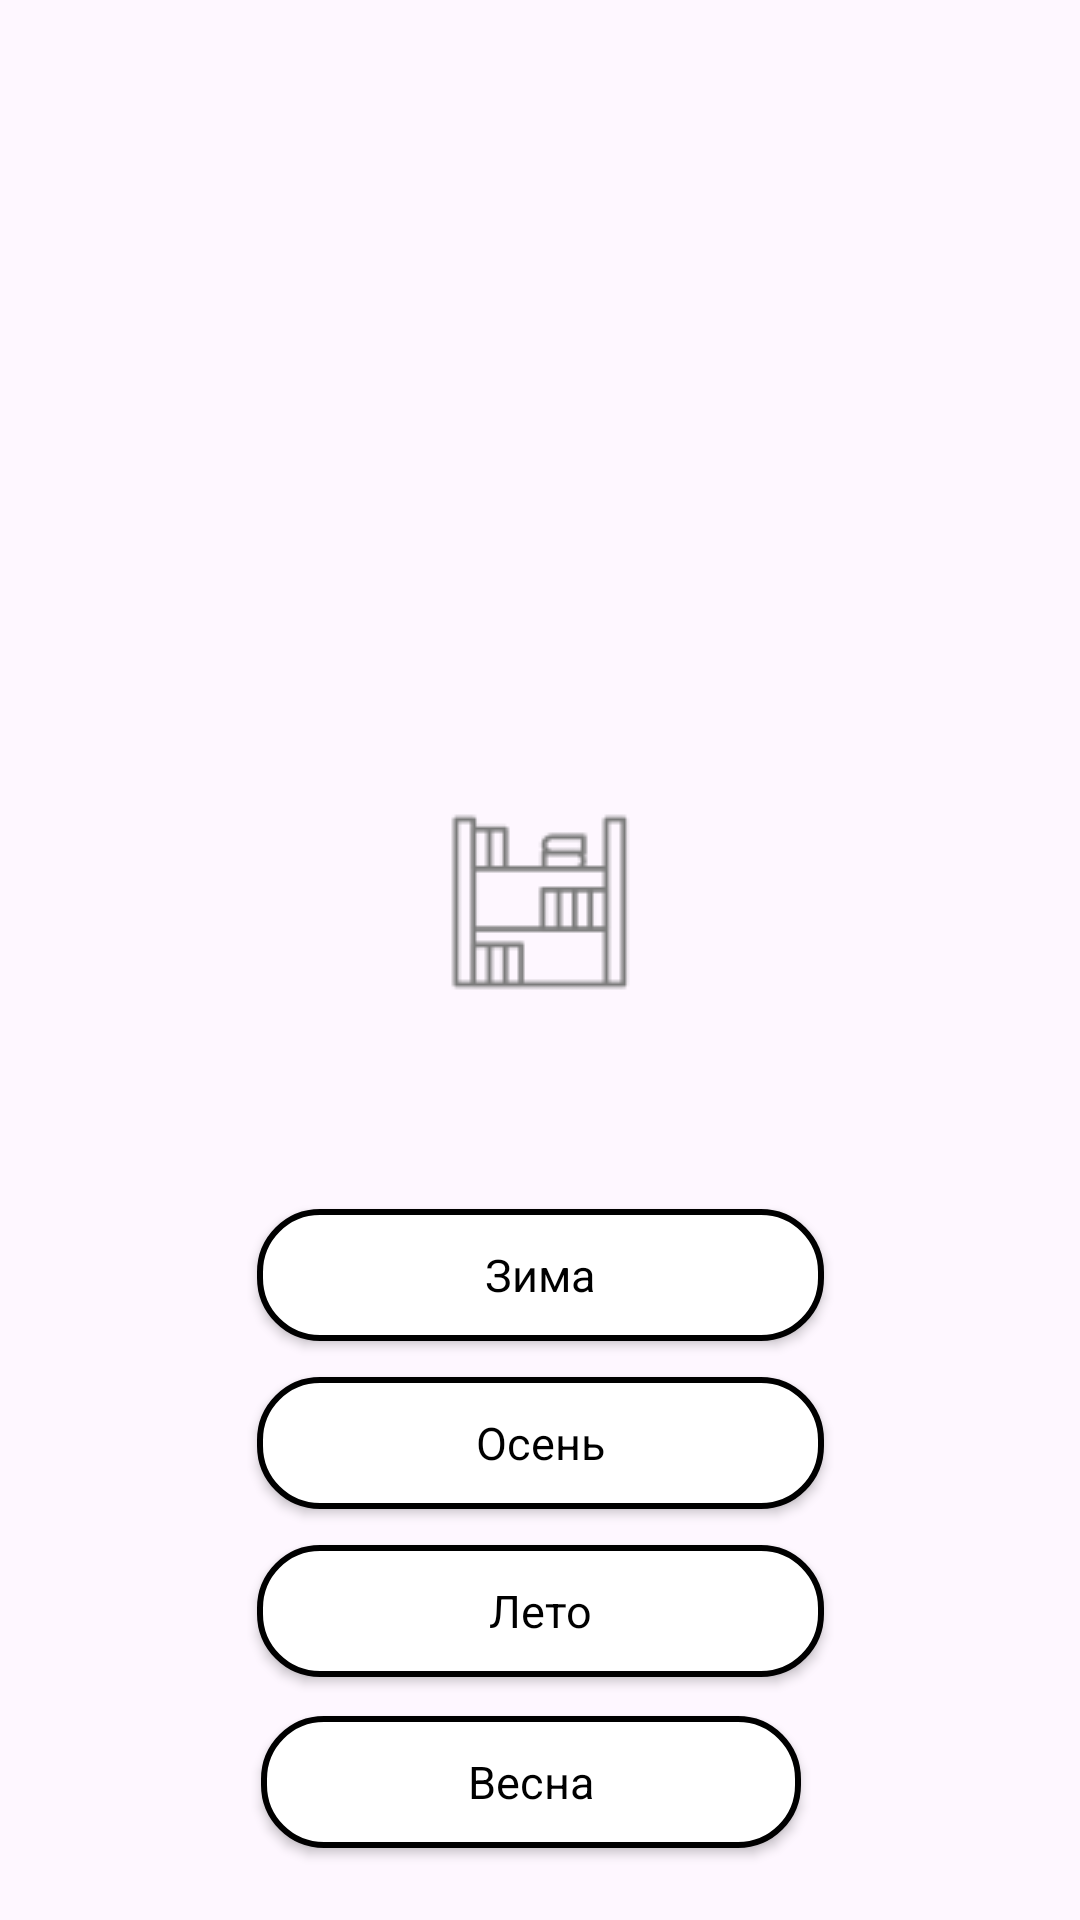

Layout XML and referenced resources for this Android screen:
<!-- AndroidManifest.xml: application theme Theme.EasyShelf -->
<!-- res/layout/dialog_layout.xml -->
<?xml version="1.0" encoding="utf-8"?>
<androidx.constraintlayout.widget.ConstraintLayout xmlns:android="http://schemas.android.com/apk/res/android"
    xmlns:app="http://schemas.android.com/apk/res-auto"
    xmlns:tools="http://schemas.android.com/tools"
    android:layout_width="400dp"
    android:layout_height="350dp"
    android:padding="12dp"
    tools:context=".Frame18">


    <androidx.appcompat.widget.AppCompatButton
        android:onClick="openWinterActivity"
        android:id="@+id/btn_1"
        android:background="@drawable/bg_button24"
        android:layout_width="189dp"
        android:layout_height="44dp"
        android:layout_marginBottom="12dp"
        android:drawablePadding="-60dp"
        android:gravity="center"
        android:paddingStart="4dp"
        android:paddingEnd="4dp"
        android:text="Зима"
        android:textAppearance="@style/TEXT"
        android:textSize="15dp"
        app:layout_constraintBottom_toTopOf="@+id/btn_2"
        app:layout_constraintEnd_toEndOf="parent"
        app:layout_constraintStart_toStartOf="parent" />


    <androidx.appcompat.widget.AppCompatButton
        android:onClick="openAutumnActivity"
        android:id="@+id/btn_2"
        android:background="@drawable/bg_button24"
        android:layout_width="189dp"
        android:layout_height="44dp"
        android:layout_marginBottom="12dp"
        android:drawablePadding="-60dp"
        android:gravity="center"
        android:paddingStart="4dp"
        android:paddingEnd="4dp"
        android:text="Осень"
        android:textAppearance="@style/TEXT"
        android:textSize="15dp"
        app:layout_constraintBottom_toTopOf="@+id/btn_3"
        app:layout_constraintEnd_toEndOf="parent"
        app:layout_constraintStart_toStartOf="parent" />


    <androidx.appcompat.widget.AppCompatButton
        android:onClick="openSammerActivity"
        android:id="@+id/btn_3"
        android:background="@drawable/bg_button24"
        android:layout_width="189dp"
        android:layout_height="44dp"
        android:layout_marginBottom="13dp"
        android:drawablePadding="-60dp"
        android:gravity="center"
        android:paddingStart="4dp"
        android:paddingEnd="4dp"
        android:text="Лето"
        android:textAppearance="@style/TEXT"
        android:textSize="15dp"
        app:layout_constraintBottom_toTopOf="@+id/btn_4"
        app:layout_constraintEnd_toEndOf="parent"
        app:layout_constraintStart_toStartOf="parent" />

    <androidx.appcompat.widget.AppCompatButton
        android:onClick="openSpringActivity"
        android:id="@+id/btn_4"
        android:layout_width="180dp"
        android:layout_height="44dp"
        android:layout_marginBottom="12dp"
        android:background="@drawable/bg_button24"
        android:drawablePadding="-60dp"
        android:gravity="center"
        android:paddingStart="4dp"
        android:paddingEnd="4dp"
        android:text="Весна"
        android:textAppearance="@style/TEXT"
        android:textSize="15dp"
        app:layout_constraintBottom_toBottomOf="parent"
        app:layout_constraintEnd_toEndOf="parent"
        app:layout_constraintHorizontal_bias="0.481"
        app:layout_constraintStart_toStartOf="parent" />


    <ImageView
        android:id="@+id/imageView4"
        android:layout_width="wrap_content"
        android:layout_height="wrap_content"
        android:layout_marginBottom="15dp"
        app:layout_constraintBottom_toTopOf="@+id/btn_1"
        app:layout_constraintEnd_toEndOf="parent"
        app:layout_constraintStart_toStartOf="parent"
        app:layout_constraintTop_toTopOf="parent"
        app:layout_constraintVertical_bias="0.819"
        app:srcCompat="@drawable/fra18" />

</androidx.constraintlayout.widget.ConstraintLayout>
<!-- resources referenced by this layout -->
<resources>
  <!-- drawable bg_button24 (drawable) -->
  <?xml version="1.0" encoding="utf-8"?>
  <shape  xmlns:android="http://schemas.android.com/apk/res/android"
      android:shape="rectangle">
      <solid android:color="@color/white" />
      <stroke android:width="2dp" android:color="#000" />
      <corners android:radius="20dp" />
  
  </shape>
  <!-- drawable fra18: png bitmap (drawable, 1373 bytes) -->
  <style name="TEXT">
          <item name="android:textColor">#000</item>
      </style>
  <style name="Theme.EasyShelf" parent="Base.Theme.EasyShelf" />
  <color name="white">#FFFFFFFF</color>
  <style name="Base.Theme.EasyShelf" parent="Theme.Material3.DayNight.NoActionBar">
          
          
      </style>
</resources>
